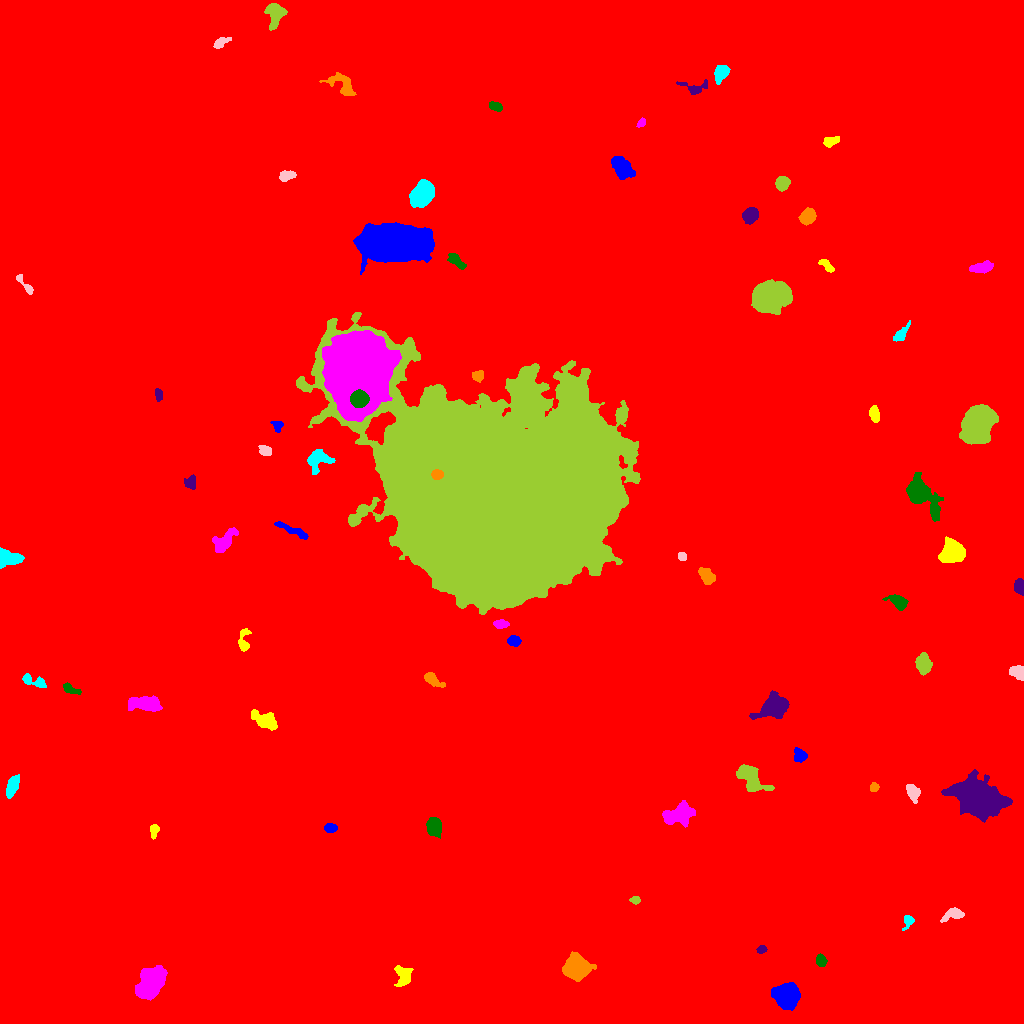

The table this chart was drawn from, first rows:
ID, X, Y, A, B, theta, total_flux, mu_max, mu_median, mu_mean, R_fwhm, R_e, R10, R90, x_start, x_end, y_start, y_end, area, greylevel
0, 528.2, 497.9, 298.3, 292.1, -0.4492, 2175586, 20.0, 1.0, 2.245, 50.66, 234.8, 85.89, 397.6, 0, 1023, 0, 1023, 968919, 2.245
1, 786.8, 27.16, 5.312, 5.075, -0.6574, 10381, 54.0, 12.0, 16.93, 6.979, 6.433, 2.523, 10.82, 771, 800, 13, 41, 613, 23.93
2, 403.1, 47.5, 5.505, 4.057, -1.44, 881.0, 7.0, 3.0, 3.263, 5.971, 5.293, 2.111, 8.215, 394, 413, 37, 58, 270, 10.26
3, 150.9, 41.74, 8.376, 5.288, 1.007, 7022, 24.0, 8.0, 8.922, 8.311, 8.215, 3.192, 13.12, 135, 167, 23, 58, 787, 15.92
4, 820.8, 62.78, 2.698, 2.333, -0.8499, 290.0, 6.0, 2.0, 2.397, 4.184, 3.192, 1.128, 5.015, 816, 827, 57, 70, 121, 10.4
5, 761.4, 73.99, 2.323, 1.74, 0.2874, 198.0, 5.0, 3.0, 2.64, 3.523, 2.585, 0.9772, 4.029, 756, 767, 70, 78, 75, 10.64
6, 576.2, 56.27, 6.177, 5.308, -0.1353, 8643, 37.0, 11.0, 14.15, 7.715, 7.069, 2.821, 11.7, 562, 596, 42, 72, 611, 19.15
7, 908.2, 103, 2.8, 2.185, 1.181, 284.0, 9.0, 2.0, 2.427, 2.821, 2.646, 0.9772, 4.652, 902, 914, 93, 108, 117, 10.43
8, 953.7, 109.1, 5.609, 2.58, 0.3174, 492.0, 6.0, 2.0, 2.388, 5.352, 4.029, 1.596, 6.58, 940, 964, 101, 116, 206, 10.39
9, 635.4, 123.5, 2.022, 1.935, 0.0, 198.0, 6.0, 3.0, 2.64, 3.742, 2.523, 0.9772, 3.949, 629, 640, 119, 127, 75, 10.64
10, 682.6, 158.5, 3.001, 2.056, -0.7913, 227.0, 4.0, 2.0, 2.183, 4.787, 3.192, 1.262, 4.754, 676, 687, 154, 164, 104, 10.18
11, 330.1, 195.5, 2.833, 2.239, -0.01981, 496.0, 9.0, 4.0, 4.389, 4.222, 3.29, 1.262, 5.046, 324, 337, 191, 200, 113, 11.39
12, 154.4, 193.7, 2.87, 2.06, 1.414, 263.0, 6.0, 2.0, 2.391, 3.568, 2.877, 1.128, 4.754, 150, 159, 184, 199, 110, 10.39
13, 677.2, 208.3, 8.272, 4.519, 0.2961, 2753, 13.0, 5.0, 5.335, 6.77, 7.092, 2.646, 11.14, 662, 695, 196, 223, 516, 13.34
14, 434, 196.7, 3.988, 3.243, -1.337, 1541, 15.0, 5.0, 5.75, 5.412, 4.583, 1.871, 7.356, 426, 441, 185, 206, 268, 13.75
15, 978.7, 224.6, 10.91, 7.22, -0.3774, 34798, 68.0, 12.0, 19.29, 10.88, 10.46, 4.107, 18.57, 941, 1012, 201, 254, 1804, 25.29
16, 874.0, 236.2, 2.175, 2.022, 1.409, 226.0, 6.0, 2.5, 2.897, 3.523, 2.646, 0.9772, 4.222, 870, 879, 232, 241, 78, 10.9
17, 12.15, 236.6, 5.473, 2.392, 1.2, 1263, 12.0, 5.0, 5.374, 5.726, 4.618, 1.784, 7.269, 6, 19, 225, 249, 235, 13.37
18, 912.8, 231.5, 3.957, 2.576, -1.001, 755.0, 10.0, 3.0, 3.852, 4.886, 3.989, 1.493, 6.383, 906, 920, 220, 239, 196, 13.85
19, 751, 246.2, 7.994, 4.424, -0.8442, 2339, 18.0, 4.0, 4.515, 4.37, 6.358, 2.185, 10.7, 736, 774, 232, 259, 518, 12.52
20, 425.2, 270.9, 10.75, 7.106, 0.5572, 9227, 22.0, 6.0, 7.582, 9.723, 9.837, 3.827, 16.94, 399, 446, 248, 296, 1217, 13.58
21, 799.8, 268, 3.262, 2.858, -0.8375, 405.0, 6.0, 2.0, 2.516, 4.886, 3.742, 1.382, 5.89, 794, 807, 261, 276, 161, 10.52
22, 265.9, 303.2, 6.678, 3.352, -0.4757, 1886, 15.0, 4.0, 5.358, 5.614, 5.47, 2.111, 9.045, 251, 277, 293, 314, 352, 12.36
23, 143.5, 320.5, 8.229, 3.093, 0.03577, 1764, 12.0, 4.0, 4.046, 6.408, 6.05, 2.326, 9.608, 128, 162, 312, 328, 436, 12.05
24, 69.74, 334.4, 4.617, 1.92, -0.3733, 568.0, 12.0, 4.0, 4.239, 3.385, 3.385, 1.262, 5.585, 63, 81, 329, 341, 134, 11.24
25, 774, 316.6, 7.271, 4.627, 0.3777, 4795, 21.0, 6.0, 7.939, 7.736, 6.747, 2.764, 11.26, 749, 789, 304, 333, 604, 14.94
26, 431.7, 344.7, 4.977, 2.36, -0.6245, 478.0, 7.0, 2.0, 2.503, 4.222, 3.785, 1.493, 6.308, 424, 445, 336, 351, 191, 14.5
27, 33.9, 342, 7.258, 2.432, -0.3414, 723.0, 9.0, 4.0, 3.689, 4.583, 4.37, 1.693, 6.864, 22, 46, 336, 350, 196, 10.69
28, 1018, 351.1, 3.887, 3.134, -0.6342, 579.0, 6.0, 3.0, 3.164, 6.408, 4.406, 1.784, 6.555, 1009, 1023, 343, 358, 183, 12.16
29, 923.3, 359.2, 4.622, 3.287, -1.47, 1712, 16.0, 5.0, 6.114, 5.352, 4.918, 1.871, 7.979, 915, 932, 348, 371, 280, 13.11
30, 302.6, 379.9, 2.79, 1.792, -0.1903, 221.0, 5.0, 2.5, 2.456, 3.785, 2.932, 1.128, 4.442, 297, 309, 376, 384, 90, 10.46
31, 513.9, 382.7, 3.275, 2.629, -0.2632, 442.0, 6.0, 3.0, 3.348, 5.557, 3.868, 1.596, 5.698, 507, 521, 377, 388, 132, 10.35
32, 243.5, 382.2, 6.333, 2.7, 1.492, 518.0, 7.0, 2.0, 2.815, 4.107, 4.146, 1.596, 6.747, 238, 251, 372, 395, 184, 9.815
33, 500.5, 399.2, 3.4, 2.066, 0.00354, 336.0, 6.0, 3.0, 2.732, 4.514, 3.385, 1.262, 5.232, 493, 509, 395, 404, 123, 10.73
34, 898.2, 421.5, 4.86, 2.97, -0.5086, 1204, 12.0, 4.5, 5.327, 5.528, 4.442, 1.784, 7.203, 882, 908, 413, 429, 226, 13.33
35, 1019, 436.9, 3.408, 2.28, -1.508, 372.0, 6.0, 3.0, 2.548, 4.853, 3.523, 1.382, 5.47, 1014, 1023, 428, 445, 146, 10.55
36, 706.7, 447.8, 4.245, 2.896, -0.8243, 1269, 13.0, 5.0, 5.795, 5.262, 4.442, 1.784, 7.092, 698, 715, 439, 456, 219, 13.79
37, 6.831, 466.2, 6.235, 3.57, -0.1926, 1776, 20.0, 5.0, 5.516, 3.656, 5.015, 1.693, 8.137, 0, 24, 455, 476, 322, 13.52
38, 682, 467, 2.248, 2, -0.8305, 288.0, 7.0, 4.0, 3.945, 3.478, 2.764, 1.128, 4.26, 678, 686, 463, 471, 73, 10.95
39, 505, 522.2, 54.11, 43.53, -0.4286, 1547568, 129.0, 22.0, 31.38, 48.85, 57.21, 22.23, 94.8, 296, 640, 409, 711, 49317, 38.38
40, 912.6, 466.2, 6.341, 3.302, -1.521, 1617, 13.0, 3.0, 4.136, 5.67, 5.262, 2.034, 8.956, 902, 920, 453, 486, 391, 12.14
41, 294.7, 492.1, 8.778, 1.824, -0.4345, 501.0, 6.0, 2.0, 2.188, 5.441, 4.478, 1.871, 7.092, 274, 308, 484, 502, 229, 10.19
42, 952.9, 471.6, 5.083, 4.707, 0.2495, 7596, 45.0, 12.0, 14.89, 6.383, 6.024, 2.394, 9.966, 938, 965, 461, 487, 510, 24.89
43, 224.8, 482.4, 7.005, 3.606, 0.8138, 1373, 12.0, 3.0, 3.923, 4.82, 5.614, 2.034, 9.15, 212, 238, 471, 496, 350, 10.92
44, 919.9, 529.6, 9.246, 4.838, -0.8735, 8176, 43.0, 6.0, 10.39, 6.358, 6.507, 2.523, 12.19, 906, 943, 502, 551, 787, 17.39
45, 190.4, 541.3, 3.177, 2.824, 1, 248.0, 4.0, 2.0, 1.784, 5.262, 3.7, 1.382, 5.614, 184, 195, 534, 549, 139, 9.784
46, 436.6, 548.9, 2.702, 2.217, 0.00348, 1092, 23.0, 9.0, 9.664, 3.785, 3.141, 1.262, 4.951, 431, 443, 544, 554, 113, 74.66
47, 318.1, 563.8, 5.899, 5.169, 0.8446, 1010, 7.0, 3.0, 2.853, 5.997, 5.614, 2.185, 8.974, 307, 335, 549, 574, 354, 12.85
48, 265.1, 572.5, 3.378, 2.402, -0.4592, 423.0, 6.0, 3.0, 3.384, 5.323, 3.7, 1.493, 5.585, 258, 271, 568, 578, 125, 10.38
49, 977.3, 599.3, 8.364, 5.938, 0.993, 25567, 71.0, 17.0, 22.14, 9.525, 8.795, 3.478, 14.71, 959, 998, 579, 619, 1155, 29.14
50, 785.7, 590, 4.852, 3.524, 0.5981, 1459, 10.0, 5.0, 5.084, 7.024, 5.262, 2.111, 8.156, 775, 796, 578, 600, 287, 12.08
51, 277.4, 597.6, 2.786, 2.309, -1.375, 267.0, 6.0, 3.0, 2.567, 4.146, 2.985, 1.128, 4.618, 270, 283, 591, 602, 104, 10.57
52, 874.3, 609.3, 3.741, 2.253, -1.279, 417.0, 6.0, 3.0, 2.743, 5.202, 3.785, 1.493, 5.781, 869, 879, 601, 618, 152, 10.74
53, 358.7, 653, 16.23, 12.94, 1.479, 220506, 234.0, 30.0, 45.56, 11.66, 16.22, 5.614, 30.02, 322, 401, 602, 693, 4840, 64.56
54, 359, 624.4, 3.934, 3.685, -0.04257, 11206, 84.0, 38.5, 39.46, 6.358, 4.983, 2.034, 7.715, 350, 369, 616, 634, 284, 137.5
55, 158.5, 628.4, 3.138, 1.741, -1.436, 332.0, 8.0, 3.0, 3.648, 3.7, 2.985, 1.128, 4.72, 155, 162, 622, 635, 91, 10.65
56, 478, 647.4, 2.744, 2.445, 0.3439, 371.0, 7.0, 3.0, 3.118, 3.989, 3.29, 1.382, 5.078, 472, 483, 641, 653, 119, 15.12
57, 900.8, 689.4, 5.621, 2.307, 0.8083, 522.0, 7.0, 3.0, 3.126, 4.618, 4.029, 1.596, 6.358, 893, 910, 682, 703, 167, 10.13
58, 25.27, 738.2, 6.998, 1.673, -0.8619, 335.0, 8.0, 2.0, 2.5, 3.038, 3.241, 1.128, 5.323, 16, 33, 729, 749, 134, 10.5
59, 769.9, 726.7, 8.455, 6.271, 0.2293, 19289, 63.0, 13.0, 17.44, 7.674, 8.777, 3.29, 15.09, 751, 792, 709, 744, 1106, 23.44
... 20 more rows
